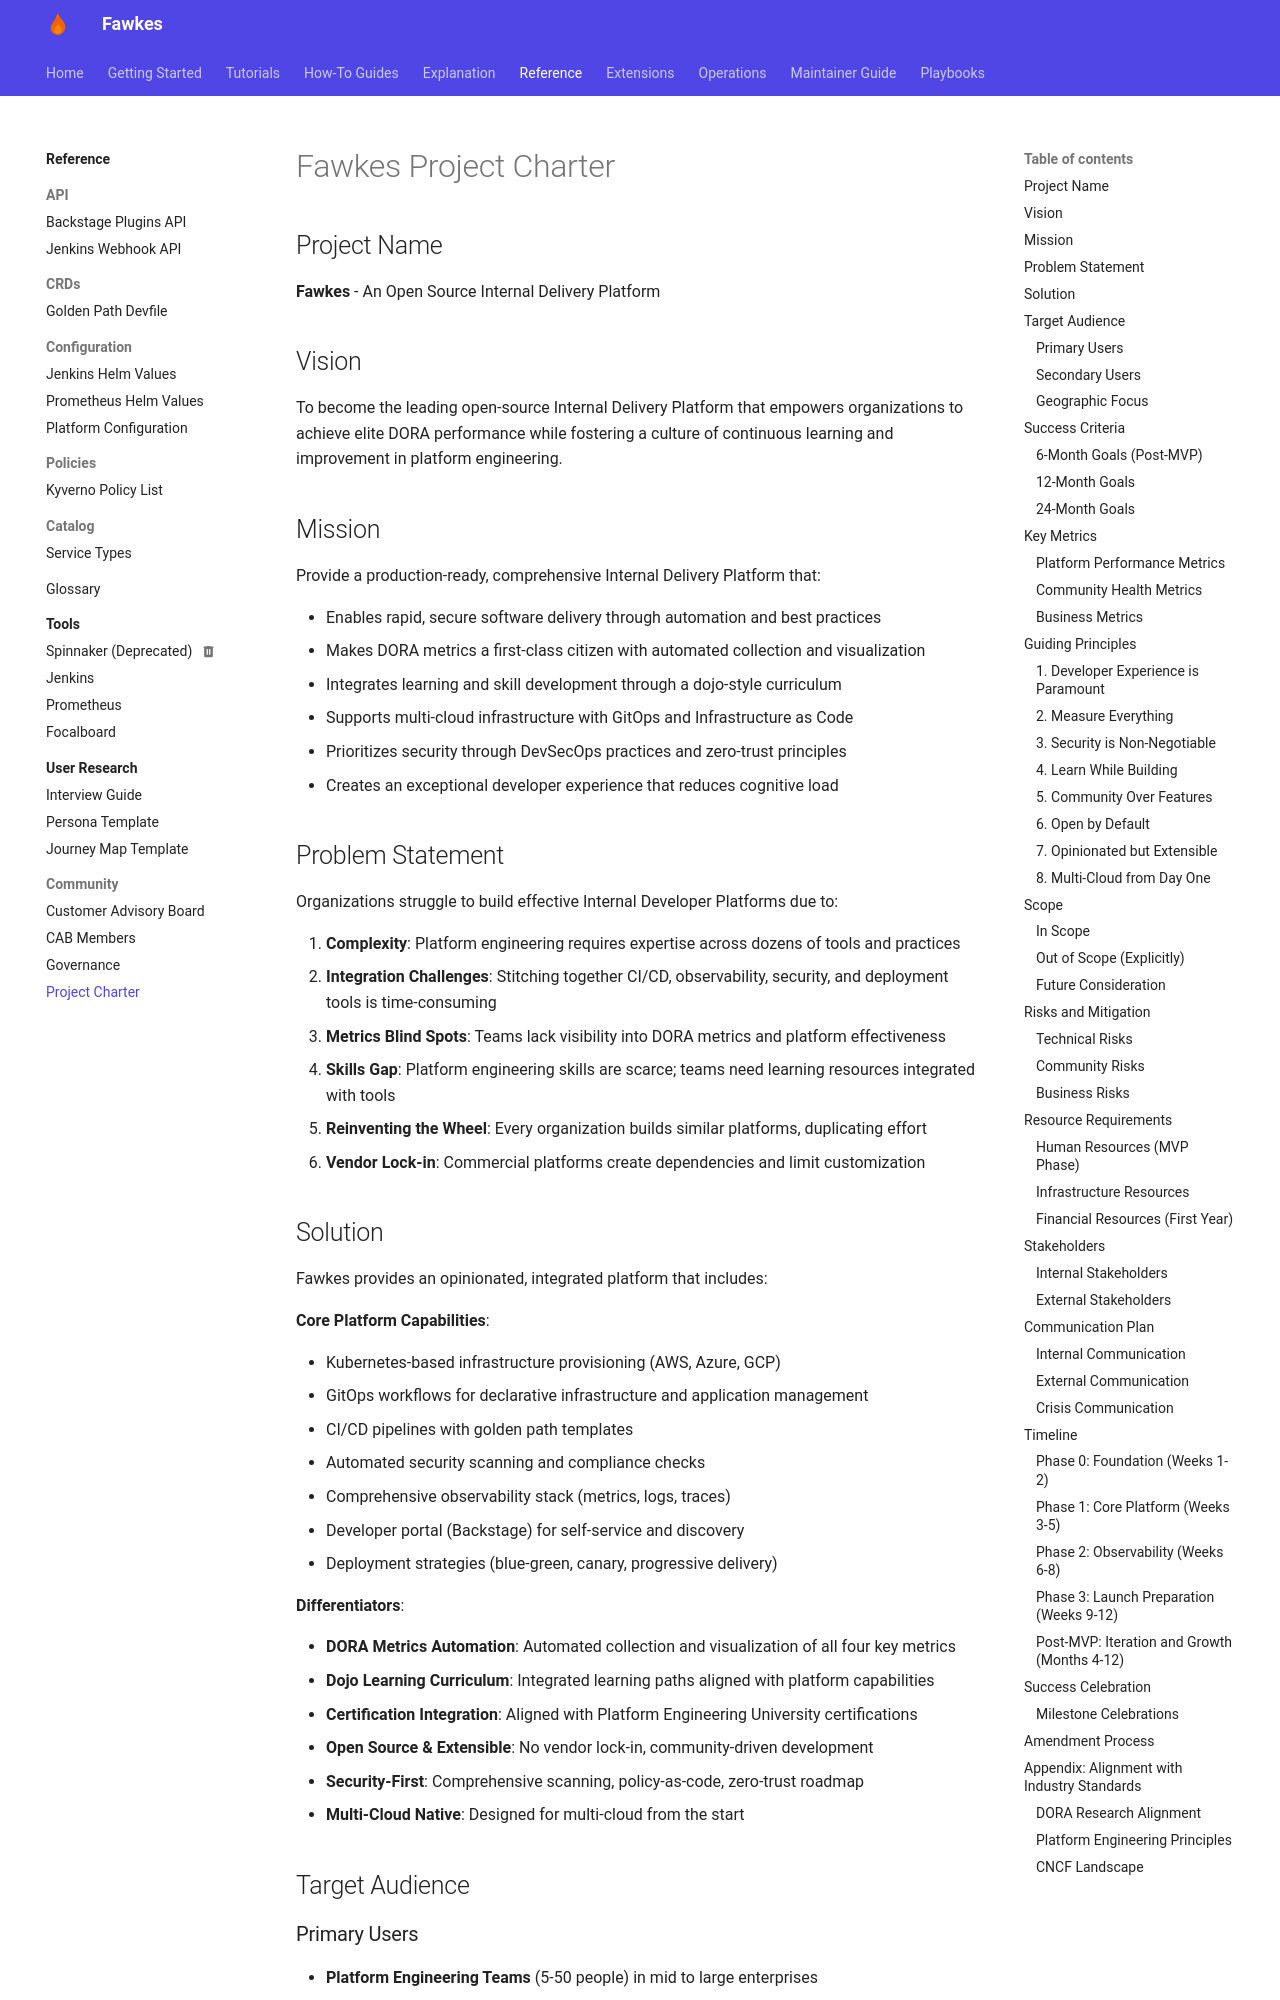

repository: paruff/fawkes · page: CHARTER/index.html · generator: mkdocs

# Fawkes Project Charter

## Project Name

**Fawkes** - An Open Source Internal Delivery Platform

## Vision

To become the leading open-source Internal Delivery Platform that empowers organizations to achieve elite DORA performance while fostering a culture of continuous learning and improvement in platform engineering.

## Mission

Provide a production-ready, comprehensive Internal Delivery Platform that:

- Enables rapid, secure software delivery through automation and best practices
- Makes DORA metrics a first-class citizen with automated collection and visualization
- Integrates learning and skill development through a dojo-style curriculum
- Supports multi-cloud infrastructure with GitOps and Infrastructure as Code
- Prioritizes security through DevSecOps practices and zero-trust principles
- Creates an exceptional developer experience that reduces cognitive load

## Problem Statement

Organizations struggle to build effective Internal Developer Platforms due to:

1. **Complexity**: Platform engineering requires expertise across dozens of tools and practices
2. **Integration Challenges**: Stitching together CI/CD, observability, security, and deployment tools is time-consuming
3. **Metrics Blind Spots**: Teams lack visibility into DORA metrics and platform effectiveness
4. **Skills Gap**: Platform engineering skills are scarce; teams need learning resources integrated with tools
5. **Reinventing the Wheel**: Every organization builds similar platforms, duplicating effort
6. **Vendor Lock-in**: Commercial platforms create dependencies and limit customization
